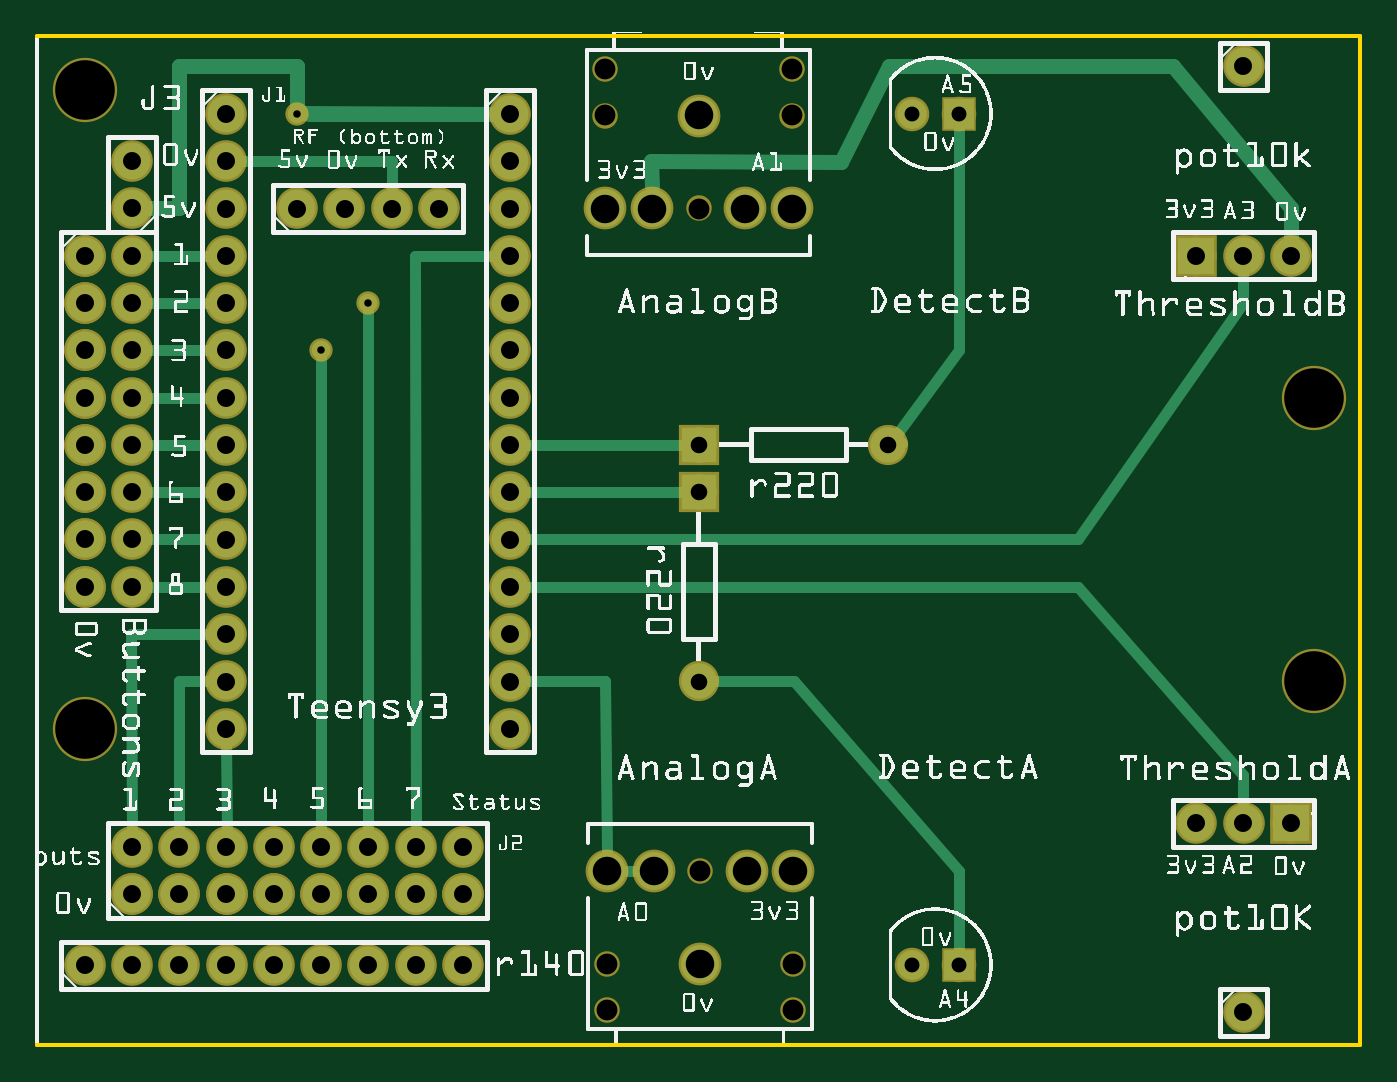
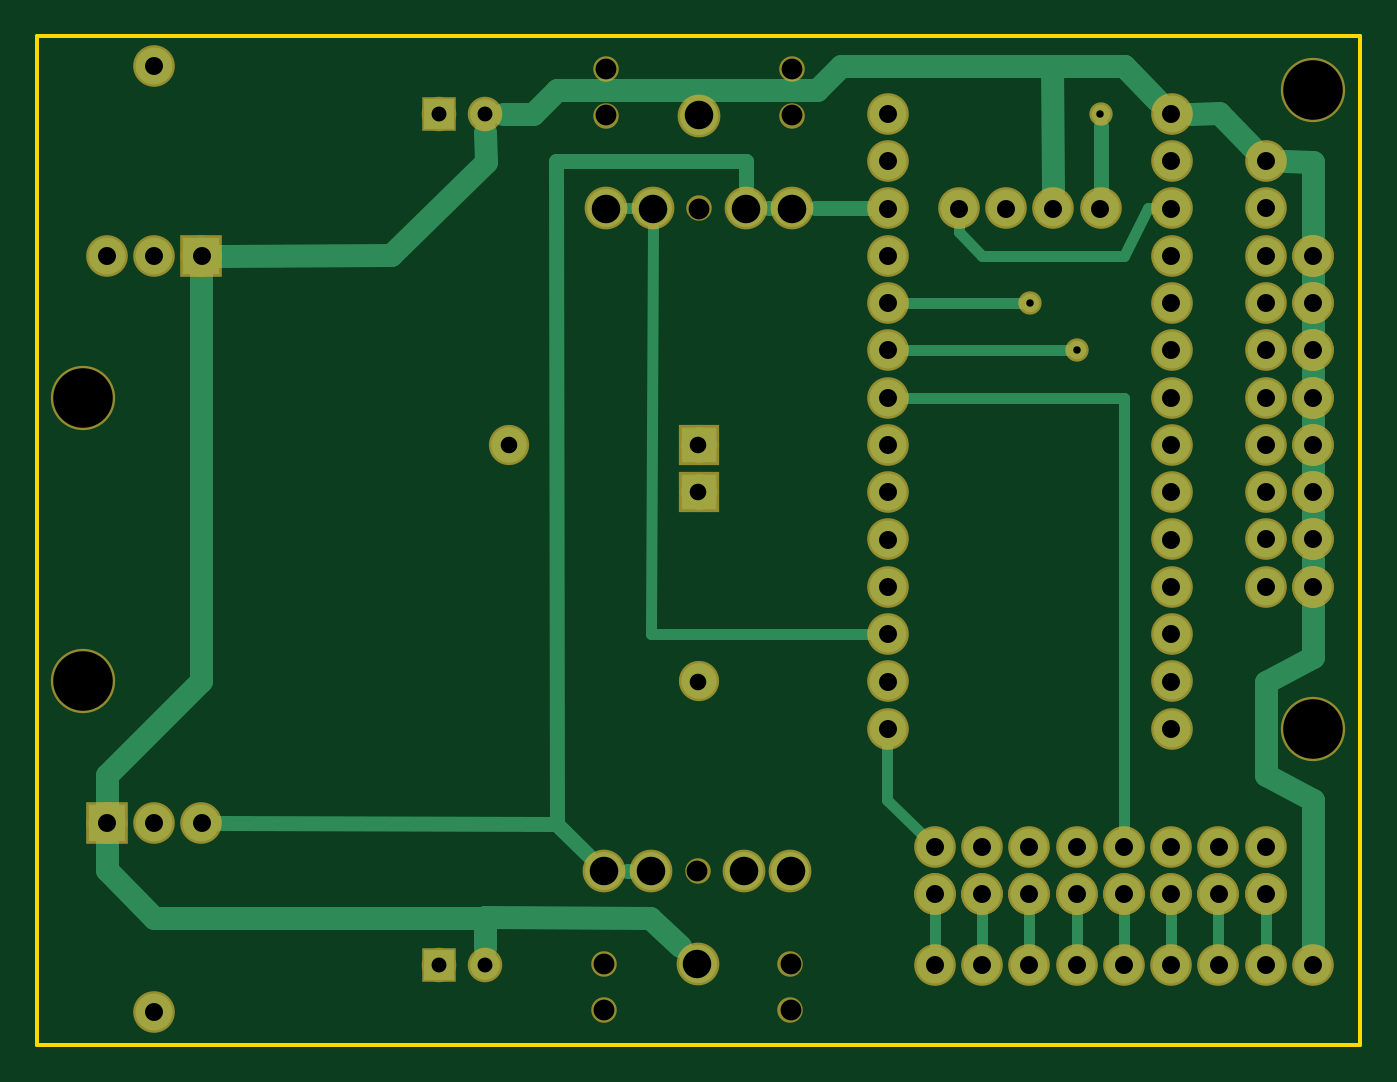
Circuit board: 7 layer files. Board 71.0 x 54.2 mm.
- bottom_copper: boardname.GBL (4897 bytes)
- bottom_mask: boardname.GBS (2517 bytes)
- outline: boardname.GKO (370 bytes)
- top_copper: boardname.GTL (3972 bytes)
- top_silk: boardname.GTO (389031 bytes)
- top_mask: boardname.GTS (2517 bytes)
- drill: boardname.XLN (1908 bytes)

=== bottom_copper: boardname.GBL ===
G04 MADE WITH FRITZING*
G04 WWW.FRITZING.ORG*
G04 DOUBLE SIDED*
G04 HOLES PLATED*
G04 CONTOUR ON CENTER OF CONTOUR VECTOR*
%ASAXBY*%
%FSLAX23Y23*%
%MOIN*%
%OFA0B0*%
%SFA1.0B1.0*%
%ADD10C,0.078000*%
%ADD11C,0.080350*%
%ADD12C,0.062992*%
%ADD13C,0.075000*%
%ADD14C,0.039370*%
%ADD15R,0.078000X0.078000*%
%ADD16R,0.062992X0.062992*%
%ADD17R,0.075000X0.075000*%
%ADD18C,0.024000*%
%ADD19C,0.048000*%
%ADD20C,0.032000*%
%ADD21R,0.001000X0.001000*%
%LNCOPPER0*%
G90*
G70*
G54D10*
X1007Y1968D03*
X1007Y1868D03*
X1007Y1768D03*
X1007Y1668D03*
X1007Y1568D03*
X1007Y1468D03*
X1007Y1368D03*
X1007Y1268D03*
X1007Y1168D03*
X1007Y1068D03*
X1007Y968D03*
X1007Y868D03*
X1007Y768D03*
X1007Y668D03*
X407Y1968D03*
X407Y1868D03*
X407Y1768D03*
X407Y1668D03*
X407Y1568D03*
X407Y1468D03*
X407Y1368D03*
X407Y1268D03*
X407Y1168D03*
X407Y1068D03*
X407Y968D03*
X407Y868D03*
X407Y768D03*
X407Y668D03*
X108Y1668D03*
X108Y1568D03*
X108Y1468D03*
X108Y1368D03*
X108Y1268D03*
X108Y1168D03*
X108Y1068D03*
X108Y968D03*
X108Y1668D03*
X108Y1568D03*
X108Y1468D03*
X108Y1368D03*
X108Y1268D03*
X108Y1168D03*
X108Y1068D03*
X108Y968D03*
X208Y968D03*
X208Y1068D03*
X208Y1168D03*
X208Y1268D03*
X208Y1368D03*
X208Y1468D03*
X208Y1568D03*
X208Y1668D03*
X208Y318D03*
X308Y318D03*
X408Y318D03*
X508Y318D03*
X608Y318D03*
X708Y318D03*
X808Y318D03*
X908Y318D03*
X208Y318D03*
X308Y318D03*
X408Y318D03*
X508Y318D03*
X608Y318D03*
X708Y318D03*
X808Y318D03*
X908Y318D03*
X908Y418D03*
X808Y418D03*
X708Y418D03*
X608Y418D03*
X508Y418D03*
X408Y418D03*
X308Y418D03*
X208Y418D03*
X108Y168D03*
X208Y168D03*
X308Y168D03*
X408Y168D03*
X508Y168D03*
X608Y168D03*
X708Y168D03*
X808Y168D03*
X908Y168D03*
G54D11*
X1409Y171D03*
X1213Y368D03*
X1311Y368D03*
X1508Y368D03*
X1606Y368D03*
X1406Y1964D03*
X1603Y1768D03*
X1504Y1768D03*
X1307Y1768D03*
X1209Y1768D03*
G54D10*
X2658Y468D03*
X2558Y468D03*
X2458Y468D03*
X2458Y1668D03*
X2558Y1668D03*
X2658Y1668D03*
G54D12*
X1956Y168D03*
X1858Y168D03*
X1956Y1968D03*
X1858Y1968D03*
G54D13*
X1407Y1168D03*
X1407Y768D03*
X1407Y1268D03*
X1807Y1268D03*
G54D14*
X707Y1568D03*
X607Y1468D03*
G54D10*
X2558Y68D03*
X2558Y2068D03*
X557Y1768D03*
X657Y1768D03*
X757Y1768D03*
X857Y1768D03*
G54D14*
X557Y1968D03*
G54D10*
X208Y1768D03*
X208Y1868D03*
G54D15*
X2658Y468D03*
X2458Y1668D03*
G54D16*
X1956Y168D03*
X1956Y1968D03*
G54D17*
X1407Y1168D03*
X1407Y1268D03*
G54D18*
X726Y1568D02*
X977Y1568D01*
D02*
X626Y1468D02*
X977Y1468D01*
G54D19*
D02*
X108Y1627D02*
X108Y1609D01*
D02*
X108Y1527D02*
X108Y1509D01*
D02*
X108Y1427D02*
X108Y1409D01*
D02*
X108Y1327D02*
X108Y1309D01*
D02*
X108Y1227D02*
X108Y1209D01*
D02*
X108Y1127D02*
X108Y1109D01*
D02*
X108Y1027D02*
X108Y1009D01*
D02*
X208Y569D02*
X109Y517D01*
D02*
X109Y517D02*
X108Y209D01*
D02*
X109Y819D02*
X208Y767D01*
D02*
X208Y767D02*
X208Y569D01*
D02*
X108Y927D02*
X109Y819D01*
G54D18*
D02*
X208Y198D02*
X208Y288D01*
D02*
X308Y198D02*
X308Y288D01*
D02*
X408Y198D02*
X408Y288D01*
D02*
X508Y198D02*
X508Y288D01*
D02*
X608Y198D02*
X608Y288D01*
D02*
X708Y198D02*
X708Y288D01*
D02*
X808Y198D02*
X808Y288D01*
G54D19*
D02*
X1407Y2018D02*
X1407Y2017D01*
D02*
X1157Y2019D02*
X1407Y2018D01*
D02*
X1107Y2068D02*
X1157Y2019D01*
D02*
X507Y2068D02*
X1107Y2068D01*
D02*
X437Y1997D02*
X507Y2068D01*
D02*
X659Y2068D02*
X507Y2068D01*
D02*
X507Y2068D02*
X437Y1997D01*
D02*
X658Y1809D02*
X659Y2068D01*
G54D20*
D02*
X557Y1803D02*
X557Y1943D01*
D02*
X1162Y1768D02*
X1043Y1768D01*
D02*
X1261Y1768D02*
X1256Y1768D01*
D02*
X1708Y467D02*
X1640Y401D01*
D02*
X2422Y468D02*
X1708Y467D01*
G54D19*
D02*
X1959Y268D02*
X1858Y268D01*
D02*
X2558Y268D02*
X1959Y268D01*
D02*
X1858Y268D02*
X1858Y206D01*
D02*
X2657Y369D02*
X2558Y268D01*
D02*
X2658Y427D02*
X2657Y369D01*
G54D20*
D02*
X1559Y368D02*
X1555Y368D01*
G54D18*
D02*
X908Y288D02*
X908Y198D01*
D02*
X1008Y517D02*
X1008Y638D01*
D02*
X929Y439D02*
X1008Y517D01*
D02*
X507Y1368D02*
X508Y448D01*
D02*
X977Y1368D02*
X507Y1368D01*
G54D19*
D02*
X1757Y1968D02*
X1820Y1968D01*
D02*
X1707Y2018D02*
X1757Y1968D01*
D02*
X1407Y2018D02*
X1707Y2018D01*
D02*
X1407Y2017D02*
X1407Y2018D01*
G54D18*
D02*
X1507Y868D02*
X1038Y868D01*
D02*
X1504Y1726D02*
X1507Y868D01*
D02*
X1561Y1768D02*
X1546Y1768D01*
D02*
X857Y1718D02*
X857Y1738D01*
D02*
X807Y1668D02*
X857Y1718D01*
D02*
X507Y1668D02*
X807Y1668D01*
D02*
X457Y1768D02*
X507Y1668D01*
D02*
X438Y1768D02*
X457Y1768D01*
G54D19*
D02*
X2058Y1669D02*
X2417Y1668D01*
D02*
X1857Y1867D02*
X2058Y1669D01*
D02*
X1858Y1930D02*
X1857Y1867D01*
D02*
X2459Y769D02*
X2657Y569D01*
D02*
X2657Y569D02*
X2658Y509D01*
D02*
X2458Y1627D02*
X2459Y769D01*
G54D20*
D02*
X1707Y467D02*
X1640Y401D01*
D02*
X1708Y1868D02*
X1707Y467D01*
D02*
X1307Y1868D02*
X1708Y1868D01*
D02*
X1307Y1815D02*
X1307Y1868D01*
G54D19*
D02*
X1858Y269D02*
X1509Y268D01*
D02*
X1509Y268D02*
X1447Y208D01*
D02*
X1858Y206D02*
X1858Y269D01*
D02*
X109Y1867D02*
X108Y1709D01*
D02*
X167Y1868D02*
X109Y1867D01*
D02*
X307Y1969D02*
X366Y1968D01*
D02*
X237Y1898D02*
X307Y1969D01*
G54D21*
D02*
G04 End of Copper0*
M02*
=== bottom_mask: boardname.GBS ===
G04 MADE WITH FRITZING*
G04 WWW.FRITZING.ORG*
G04 DOUBLE SIDED*
G04 HOLES PLATED*
G04 CONTOUR ON CENTER OF CONTOUR VECTOR*
%ASAXBY*%
%FSLAX23Y23*%
%MOIN*%
%OFA0B0*%
%SFA1.0B1.0*%
%ADD10C,0.088000*%
%ADD11C,0.090350*%
%ADD12C,0.054000*%
%ADD13C,0.072992*%
%ADD14C,0.085000*%
%ADD15C,0.049370*%
%ADD16C,0.135984*%
%ADD17R,0.088000X0.088000*%
%ADD18R,0.072992X0.072992*%
%ADD19R,0.085000X0.085000*%
%LNMASK0*%
G90*
G70*
G54D10*
X1007Y1968D03*
X1007Y1868D03*
X1007Y1768D03*
X1007Y1668D03*
X1007Y1568D03*
X1007Y1468D03*
X1007Y1368D03*
X1007Y1268D03*
X1007Y1168D03*
X1007Y1068D03*
X1007Y968D03*
X1007Y868D03*
X1007Y768D03*
X1007Y668D03*
X407Y1968D03*
X407Y1868D03*
X407Y1768D03*
X407Y1668D03*
X407Y1568D03*
X407Y1468D03*
X407Y1368D03*
X407Y1268D03*
X407Y1168D03*
X407Y1068D03*
X407Y968D03*
X407Y868D03*
X407Y768D03*
X407Y668D03*
X108Y1668D03*
X108Y1568D03*
X108Y1468D03*
X108Y1368D03*
X108Y1268D03*
X108Y1168D03*
X108Y1068D03*
X108Y968D03*
X108Y1668D03*
X108Y1568D03*
X108Y1468D03*
X108Y1368D03*
X108Y1268D03*
X108Y1168D03*
X108Y1068D03*
X108Y968D03*
X208Y968D03*
X208Y1068D03*
X208Y1168D03*
X208Y1268D03*
X208Y1368D03*
X208Y1468D03*
X208Y1568D03*
X208Y1668D03*
X208Y318D03*
X308Y318D03*
X408Y318D03*
X508Y318D03*
X608Y318D03*
X708Y318D03*
X808Y318D03*
X908Y318D03*
X208Y318D03*
X308Y318D03*
X408Y318D03*
X508Y318D03*
X608Y318D03*
X708Y318D03*
X808Y318D03*
X908Y318D03*
X908Y418D03*
X808Y418D03*
X708Y418D03*
X608Y418D03*
X508Y418D03*
X408Y418D03*
X308Y418D03*
X208Y418D03*
X108Y168D03*
X208Y168D03*
X308Y168D03*
X408Y168D03*
X508Y168D03*
X608Y168D03*
X708Y168D03*
X808Y168D03*
X908Y168D03*
G54D11*
X1409Y171D03*
X1213Y368D03*
X1311Y368D03*
X1508Y368D03*
X1606Y368D03*
G54D12*
X1213Y171D03*
X1213Y73D03*
X1606Y73D03*
X1606Y171D03*
X1409Y368D03*
G54D11*
X1406Y1964D03*
X1603Y1768D03*
X1504Y1768D03*
X1307Y1768D03*
X1209Y1768D03*
G54D12*
X1603Y1964D03*
X1603Y2063D03*
X1209Y2063D03*
X1209Y1964D03*
X1406Y1768D03*
G54D10*
X2658Y468D03*
X2558Y468D03*
X2458Y468D03*
X2458Y1668D03*
X2558Y1668D03*
X2658Y1668D03*
G54D13*
X1956Y168D03*
X1858Y168D03*
X1956Y1968D03*
X1858Y1968D03*
G54D14*
X1407Y1168D03*
X1407Y768D03*
X1407Y1268D03*
X1807Y1268D03*
G54D15*
X707Y1568D03*
X607Y1468D03*
G54D16*
X2708Y1368D03*
X2708Y768D03*
X108Y2018D03*
X108Y668D03*
G54D10*
X2558Y68D03*
X2558Y2068D03*
X557Y1768D03*
X657Y1768D03*
X757Y1768D03*
X857Y1768D03*
G54D15*
X557Y1968D03*
G54D10*
X208Y1768D03*
X208Y1868D03*
G54D17*
X2658Y468D03*
X2458Y1668D03*
G54D18*
X1956Y168D03*
X1956Y1968D03*
G54D19*
X1407Y1168D03*
X1407Y1268D03*
G04 End of Mask0*
M02*
=== outline: boardname.GKO ===
G04 MADE WITH FRITZING*
G04 WWW.FRITZING.ORG*
G04 DOUBLE SIDED*
G04 HOLES PLATED*
G04 CONTOUR ON CENTER OF CONTOUR VECTOR*
%ASAXBY*%
%FSLAX23Y23*%
%MOIN*%
%OFA0B0*%
%SFA1.0B1.0*%
%ADD10R,2.804940X2.140000*%
%ADD11C,0.008000*%
%ADD10C,0.008*%
%LNCONTOUR*%
G90*
G70*
G54D10*
G54D11*
X8Y2132D02*
X2805Y2132D01*
X2805Y0D01*
X8Y0D01*
X8Y2132D01*
D02*
G04 End of contour*
M02*
=== top_copper: boardname.GTL ===
G04 MADE WITH FRITZING*
G04 WWW.FRITZING.ORG*
G04 DOUBLE SIDED*
G04 HOLES PLATED*
G04 CONTOUR ON CENTER OF CONTOUR VECTOR*
%ASAXBY*%
%FSLAX23Y23*%
%MOIN*%
%OFA0B0*%
%SFA1.0B1.0*%
%ADD10C,0.078000*%
%ADD11C,0.080350*%
%ADD12C,0.062992*%
%ADD13C,0.075000*%
%ADD14C,0.039370*%
%ADD15R,0.078000X0.078000*%
%ADD16R,0.062992X0.062992*%
%ADD17R,0.075000X0.075000*%
%ADD18C,0.024000*%
%ADD19C,0.032000*%
%ADD20R,0.001000X0.001000*%
%LNCOPPER1*%
G90*
G70*
G54D10*
X1007Y1968D03*
X1007Y1868D03*
X1007Y1768D03*
X1007Y1668D03*
X1007Y1568D03*
X1007Y1468D03*
X1007Y1368D03*
X1007Y1268D03*
X1007Y1168D03*
X1007Y1068D03*
X1007Y968D03*
X1007Y868D03*
X1007Y768D03*
X1007Y668D03*
X407Y1968D03*
X407Y1868D03*
X407Y1768D03*
X407Y1668D03*
X407Y1568D03*
X407Y1468D03*
X407Y1368D03*
X407Y1268D03*
X407Y1168D03*
X407Y1068D03*
X407Y968D03*
X407Y868D03*
X407Y768D03*
X407Y668D03*
X108Y1668D03*
X108Y1568D03*
X108Y1468D03*
X108Y1368D03*
X108Y1268D03*
X108Y1168D03*
X108Y1068D03*
X108Y968D03*
X108Y1668D03*
X108Y1568D03*
X108Y1468D03*
X108Y1368D03*
X108Y1268D03*
X108Y1168D03*
X108Y1068D03*
X108Y968D03*
X208Y968D03*
X208Y1068D03*
X208Y1168D03*
X208Y1268D03*
X208Y1368D03*
X208Y1468D03*
X208Y1568D03*
X208Y1668D03*
X208Y318D03*
X308Y318D03*
X408Y318D03*
X508Y318D03*
X608Y318D03*
X708Y318D03*
X808Y318D03*
X908Y318D03*
X208Y318D03*
X308Y318D03*
X408Y318D03*
X508Y318D03*
X608Y318D03*
X708Y318D03*
X808Y318D03*
X908Y318D03*
X908Y418D03*
X808Y418D03*
X708Y418D03*
X608Y418D03*
X508Y418D03*
X408Y418D03*
X308Y418D03*
X208Y418D03*
X108Y168D03*
X208Y168D03*
X308Y168D03*
X408Y168D03*
X508Y168D03*
X608Y168D03*
X708Y168D03*
X808Y168D03*
X908Y168D03*
G54D11*
X1409Y171D03*
X1213Y368D03*
X1311Y368D03*
X1508Y368D03*
X1606Y368D03*
X1406Y1964D03*
X1603Y1768D03*
X1504Y1768D03*
X1307Y1768D03*
X1209Y1768D03*
G54D10*
X2658Y468D03*
X2558Y468D03*
X2458Y468D03*
X2458Y1668D03*
X2558Y1668D03*
X2658Y1668D03*
G54D12*
X1956Y168D03*
X1858Y168D03*
X1956Y1968D03*
X1858Y1968D03*
G54D13*
X1407Y1168D03*
X1407Y768D03*
X1407Y1268D03*
X1807Y1268D03*
G54D14*
X707Y1568D03*
X607Y1468D03*
G54D10*
X2558Y68D03*
X2558Y2068D03*
X557Y1768D03*
X657Y1768D03*
X757Y1768D03*
X857Y1768D03*
G54D14*
X557Y1968D03*
G54D10*
X208Y1768D03*
X208Y1868D03*
G54D15*
X2658Y468D03*
X2458Y1668D03*
G54D16*
X1956Y168D03*
X1956Y1968D03*
G54D17*
X1407Y1168D03*
X1407Y1268D03*
G54D18*
X238Y1668D02*
X377Y1668D01*
D02*
X238Y1568D02*
X377Y1568D01*
D02*
X238Y1468D02*
X377Y1468D01*
D02*
X238Y1368D02*
X377Y1368D01*
D02*
X238Y1268D02*
X377Y1268D01*
D02*
X238Y1168D02*
X377Y1168D01*
D02*
X238Y1068D02*
X377Y1068D01*
D02*
X238Y968D02*
X377Y968D01*
G54D19*
D02*
X1007Y1968D02*
X582Y1968D01*
G54D18*
D02*
X1607Y768D02*
X1957Y368D01*
D02*
X1957Y368D02*
X1956Y195D01*
D02*
X1436Y768D02*
X1607Y768D01*
D02*
X1957Y1469D02*
X1956Y1941D01*
D02*
X1808Y1268D02*
X1957Y1469D01*
D02*
X1836Y1271D02*
X1808Y1268D01*
D02*
X1379Y1268D02*
X1038Y1268D01*
D02*
X1379Y1168D02*
X1038Y1168D01*
D02*
X2208Y967D02*
X1038Y968D01*
D02*
X2557Y569D02*
X2208Y967D01*
D02*
X2557Y498D02*
X2557Y569D01*
D02*
X708Y448D02*
X707Y1549D01*
D02*
X608Y448D02*
X607Y1449D01*
D02*
X977Y1668D02*
X807Y1668D01*
D02*
X807Y1668D02*
X808Y448D01*
D02*
X757Y1798D02*
X757Y1868D01*
D02*
X757Y1868D02*
X438Y1868D01*
D02*
X2557Y1568D02*
X2208Y1068D01*
D02*
X2208Y1068D02*
X1038Y1068D01*
D02*
X2557Y1638D02*
X2557Y1568D01*
G54D19*
D02*
X2658Y1704D02*
X2658Y1768D01*
D02*
X2658Y1768D02*
X2408Y2068D01*
D02*
X2408Y2068D02*
X1808Y2068D01*
D02*
X1808Y2068D02*
X1707Y1867D01*
D02*
X1707Y1867D02*
X1306Y1868D01*
D02*
X1306Y1868D02*
X1307Y1815D01*
G54D18*
D02*
X1212Y409D02*
X1208Y769D01*
D02*
X1208Y769D02*
X1038Y768D01*
D02*
X1270Y368D02*
X1254Y368D01*
D02*
X307Y768D02*
X377Y768D01*
D02*
X308Y448D02*
X307Y768D01*
D02*
X408Y448D02*
X407Y638D01*
D02*
X208Y448D02*
X207Y868D01*
D02*
X207Y868D02*
X377Y868D01*
G54D19*
D02*
X557Y1969D02*
X557Y2068D01*
D02*
X307Y1768D02*
X243Y1768D01*
D02*
X557Y2068D02*
X307Y2068D01*
D02*
X307Y2068D02*
X307Y1768D01*
D02*
X972Y1968D02*
X557Y1969D01*
G54D20*
D02*
G04 End of Copper1*
M02*
=== top_silk: boardname.GTO (389031 bytes, source omitted) ===
=== top_mask: boardname.GTS ===
G04 MADE WITH FRITZING*
G04 WWW.FRITZING.ORG*
G04 DOUBLE SIDED*
G04 HOLES PLATED*
G04 CONTOUR ON CENTER OF CONTOUR VECTOR*
%ASAXBY*%
%FSLAX23Y23*%
%MOIN*%
%OFA0B0*%
%SFA1.0B1.0*%
%ADD10C,0.088000*%
%ADD11C,0.090350*%
%ADD12C,0.054000*%
%ADD13C,0.072992*%
%ADD14C,0.085000*%
%ADD15C,0.049370*%
%ADD16C,0.135984*%
%ADD17R,0.088000X0.088000*%
%ADD18R,0.072992X0.072992*%
%ADD19R,0.085000X0.085000*%
%LNMASK1*%
G90*
G70*
G54D10*
X1007Y1968D03*
X1007Y1868D03*
X1007Y1768D03*
X1007Y1668D03*
X1007Y1568D03*
X1007Y1468D03*
X1007Y1368D03*
X1007Y1268D03*
X1007Y1168D03*
X1007Y1068D03*
X1007Y968D03*
X1007Y868D03*
X1007Y768D03*
X1007Y668D03*
X407Y1968D03*
X407Y1868D03*
X407Y1768D03*
X407Y1668D03*
X407Y1568D03*
X407Y1468D03*
X407Y1368D03*
X407Y1268D03*
X407Y1168D03*
X407Y1068D03*
X407Y968D03*
X407Y868D03*
X407Y768D03*
X407Y668D03*
X108Y1668D03*
X108Y1568D03*
X108Y1468D03*
X108Y1368D03*
X108Y1268D03*
X108Y1168D03*
X108Y1068D03*
X108Y968D03*
X108Y1668D03*
X108Y1568D03*
X108Y1468D03*
X108Y1368D03*
X108Y1268D03*
X108Y1168D03*
X108Y1068D03*
X108Y968D03*
X208Y968D03*
X208Y1068D03*
X208Y1168D03*
X208Y1268D03*
X208Y1368D03*
X208Y1468D03*
X208Y1568D03*
X208Y1668D03*
X208Y318D03*
X308Y318D03*
X408Y318D03*
X508Y318D03*
X608Y318D03*
X708Y318D03*
X808Y318D03*
X908Y318D03*
X208Y318D03*
X308Y318D03*
X408Y318D03*
X508Y318D03*
X608Y318D03*
X708Y318D03*
X808Y318D03*
X908Y318D03*
X908Y418D03*
X808Y418D03*
X708Y418D03*
X608Y418D03*
X508Y418D03*
X408Y418D03*
X308Y418D03*
X208Y418D03*
X108Y168D03*
X208Y168D03*
X308Y168D03*
X408Y168D03*
X508Y168D03*
X608Y168D03*
X708Y168D03*
X808Y168D03*
X908Y168D03*
G54D11*
X1409Y171D03*
X1213Y368D03*
X1311Y368D03*
X1508Y368D03*
X1606Y368D03*
G54D12*
X1213Y171D03*
X1213Y73D03*
X1606Y73D03*
X1606Y171D03*
X1409Y368D03*
G54D11*
X1406Y1964D03*
X1603Y1768D03*
X1504Y1768D03*
X1307Y1768D03*
X1209Y1768D03*
G54D12*
X1603Y1964D03*
X1603Y2063D03*
X1209Y2063D03*
X1209Y1964D03*
X1406Y1768D03*
G54D10*
X2658Y468D03*
X2558Y468D03*
X2458Y468D03*
X2458Y1668D03*
X2558Y1668D03*
X2658Y1668D03*
G54D13*
X1956Y168D03*
X1858Y168D03*
X1956Y1968D03*
X1858Y1968D03*
G54D14*
X1407Y1168D03*
X1407Y768D03*
X1407Y1268D03*
X1807Y1268D03*
G54D15*
X707Y1568D03*
X607Y1468D03*
G54D16*
X2708Y1368D03*
X2708Y768D03*
X108Y2018D03*
X108Y668D03*
G54D10*
X2558Y68D03*
X2558Y2068D03*
X557Y1768D03*
X657Y1768D03*
X757Y1768D03*
X857Y1768D03*
G54D15*
X557Y1968D03*
G54D10*
X208Y1768D03*
X208Y1868D03*
G54D17*
X2658Y468D03*
X2458Y1668D03*
G54D18*
X1956Y168D03*
X1956Y1968D03*
G54D19*
X1407Y1168D03*
X1407Y1268D03*
G04 End of Mask1*
M02*
=== drill: boardname.XLN ===
M48
INCH
T10C0.038000
T11C0.060350
T12C0.044000
T13C0.031497
T14C0.035000
T15C0.015748
T16C0.125984
%
T10
X002078Y018680
X002078Y017680
X008574Y017676
X007574Y017676
X006574Y017676
X005574Y017676
X025578Y020680
X025578Y000680
X026578Y016680
X025578Y016680
X024578Y016680
X024578Y004680
X025578Y004680
X026578Y004680
X009078Y001680
X008078Y001680
X007078Y001680
X006078Y001680
X005078Y001680
X004078Y001680
X003078Y001680
X002078Y001680
X001078Y001680
X002078Y004180
X003078Y004180
X004078Y004180
X005078Y004180
X006078Y004180
X007078Y004180
X008078Y004180
X009078Y004180
X009078Y003180
X008078Y003180
X007078Y003180
X006078Y003180
X005078Y003180
X004078Y003180
X003078Y003180
X002078Y003180
X002078Y016680
X002078Y015680
X002078Y014680
X002078Y013680
X002078Y012680
X002078Y011680
X002078Y010680
X002078Y009680
X001078Y009680
X001078Y010680
X001078Y011680
X001078Y012680
X001078Y013680
X001078Y014680
X001078Y015680
X001078Y016680
X004074Y006676
X004074Y007676
X004074Y008676
X004074Y009676
X004074Y010676
X004074Y011676
X004074Y012676
X004074Y013676
X004074Y014676
X004074Y015676
X004074Y016676
X004074Y017676
X004074Y018676
X004074Y019676
X010074Y006676
X010074Y007676
X010074Y008676
X010074Y009676
X010074Y010676
X010074Y011676
X010074Y012676
X010074Y013676
X010074Y014676
X010074Y015676
X010074Y016676
X010074Y017676
X010074Y018676
X010074Y019676
T11
X012090Y017676
X013074Y017676
X015042Y017676
X016026Y017676
X014058Y019644
X016062Y003680
X015078Y003680
X013110Y003680
X012126Y003680
X014094Y001712
T12
X014058Y017676
X012090Y019644
X012090Y020628
X016026Y020628
X016026Y019644
X014094Y003680
X016062Y001712
X016062Y000728
X012126Y000728
X012126Y001712
T13
X018578Y019680
X019562Y019680
X018578Y001680
X019562Y001680
T14
X018074Y012676
X014074Y012676
X014074Y007676
X014074Y011676
T15
X005574Y019676
X006074Y014676
X007074Y015676
T16
X001078Y006680
X001078Y020180
X027078Y007680
X027078Y013680
T00
M30

